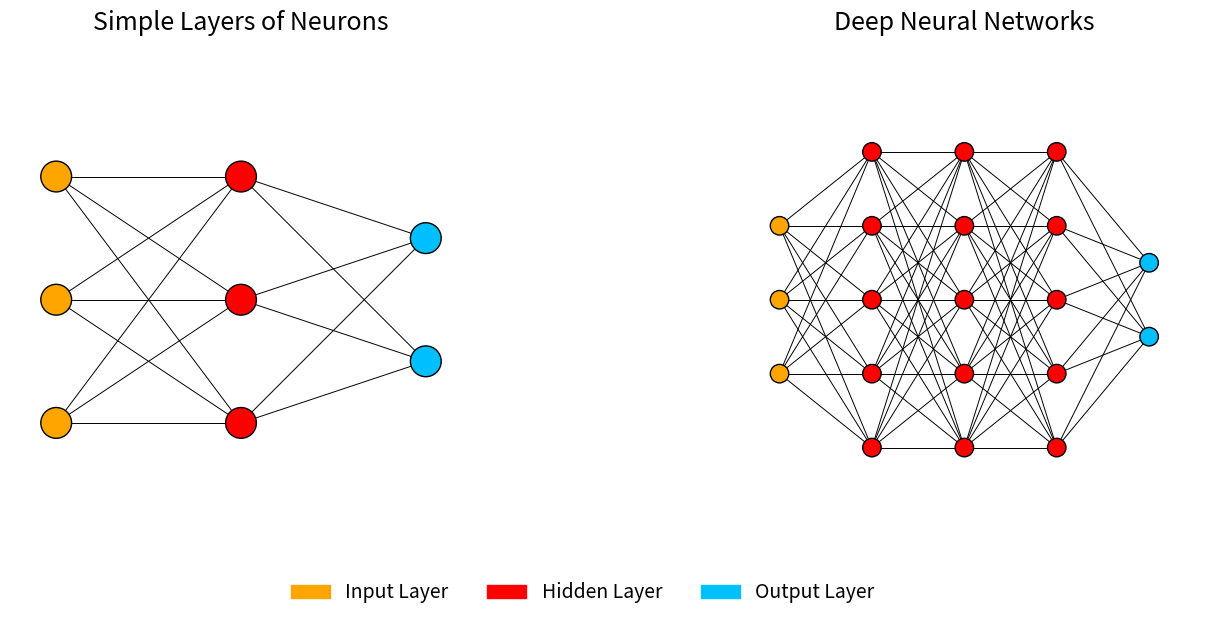

Reproduce this figure in Python.
import matplotlib.pyplot as plt
import numpy as np

def draw_neural_net(ax, left, right, bottom, top, layer_sizes, layer_colors, line_width=0.7):
    n_layers = len(layer_sizes)
    v_spacing = (top - bottom) / float(max(layer_sizes))
    h_spacing = (right - left) / float(n_layers - 1)
    node_radius = v_spacing / 8.

    # Nodes
    for n, (layer_size, color) in enumerate(zip(layer_sizes, layer_colors)):
        layer_top = v_spacing * (layer_size - 1) / 2. + (top + bottom) / 2.
        for m in range(layer_size):
            circle = plt.Circle((left + n * h_spacing, layer_top - m * v_spacing),
                                node_radius, color=color, ec='k', zorder=4)
            ax.add_artist(circle)
    # Edges
    for n, (layer_size_a, layer_size_b) in enumerate(zip(layer_sizes[:-1], layer_sizes[1:])):
        layer_top_a = v_spacing * (layer_size_a - 1) / 2. + (top + bottom) / 2.
        layer_top_b = v_spacing * (layer_size_b - 1) / 2. + (top + bottom) / 2.
        for m in range(layer_size_a):
            for o in range(layer_size_b):
                line = plt.Line2D(
                    [left + n * h_spacing, left + (n + 1) * h_spacing],
                    [layer_top_a - m * v_spacing, layer_top_b - o * v_spacing],
                    c='k', linewidth=line_width
                )
                ax.add_artist(line)


fig, axes = plt.subplots(1, 2, figsize=(16, 6), sharey=True)
plt.subplots_adjust(wspace=0.4)  


ax1 = axes[0]
ax1.axis('off')
ax1.set_aspect('equal')
draw_neural_net(
    ax1, left=0.1, right=0.9, bottom=0.1, top=0.9,
    layer_sizes=[3, 3, 2],
    layer_colors=['orange', 'red', 'deepskyblue'],
    line_width=0.7
)
ax1.set_title("Simple Layers of Neurons", fontsize=18, pad=28)

ax2 = axes[1]
ax2.axis('off')
ax2.set_aspect('equal')
draw_neural_net(
    ax2, left=0.1, right=0.9, bottom=0.1, top=0.9,
    layer_sizes=[3, 5, 5, 5, 2],
    layer_colors=['orange', 'red', 'red', 'red', 'deepskyblue'],
    line_width=0.7
)
ax2.set_title("Deep Neural Networks", fontsize=18, pad=28)


import matplotlib.patches as mpatches
handles = [
    mpatches.Patch(color='orange', label='Input Layer'),
    mpatches.Patch(color='red', label='Hidden Layer'),
    mpatches.Patch(color='deepskyblue', label='Output Layer')
]
fig.legend(handles=handles, loc='lower center', bbox_to_anchor=(0.5, -0.04), ncol=3, fontsize=14, frameon=False)

plt.show()